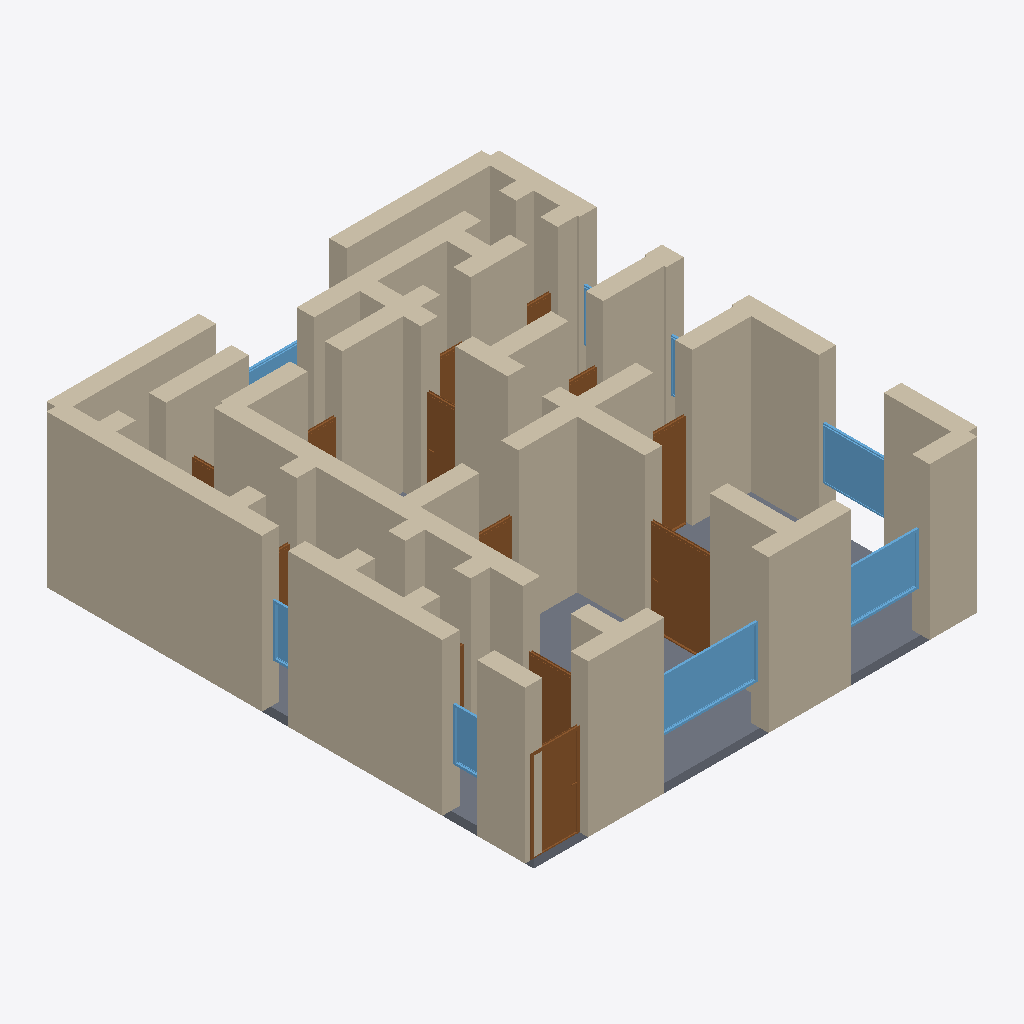
Isometric view of an IFC building model (IFC-SPF (STEP), schema IFC4, length unit metre), seen from the south-west, elements coloured by IFC class: 53 walls (beige), 13 doors (brown), 8 windows (light blue), 1 slab (grey).
Extent 10.4 m × 11.4 m × 3.7 m (x, y, z). Storeys (1): Ground Floor at 0.00 m. Elements (81): 53 IfcWall, 18 IfcDoor, 9 IfcWindow, 1 IfcSlab.

HEADER;
FILE_DESCRIPTION(('ViewDefinition[DesignTransferView]'),'2;1');
FILE_NAME('/dev/null','2026-05-05T20:39:18+05:30',(''),(''),'IfcOpenShell 0.8.5','IfcOpenShell 0.8.5','Nobody');
FILE_SCHEMA(('IFC4'));
ENDSEC;
DATA;
#1=IFCPROJECT('2Bwb5zMszC_hRciIQQHeEr',$,'A Lisbon Baixa T3 Pombalino — UNESCO Pombalino anti-seismic ',$,$,$,$,(#10),#5);
#12=IFCSITE('2HcyL9BXvASfxWwFtNjgOX',$,'Site',$,$,$,$,$,$,$,$,$,$,$);
#13=IFCBUILDING('39__eIAjP8X9mlReBp2SLz',$,'Building',$,$,$,$,$,$,$,$,$);
#16=IFCBUILDINGSTOREY('2vakjlGVvFNxVXPjeYv7wy',$,'Ground Floor',$,$,#22,$,$,$,$);
#222=IFCWALL('188bwaKI1BwBPwFD5eIb25',$,'Exterior Wall',$,$,#243,#238,$,$);
#244=IFCWALL('36l9Mf3dvCtRuJZ2k9ri5T',$,'Exterior Wall',$,$,#265,#260,$,$);
#46=IFCWALL('0Oxm6QrEL00R_le2l4N$yI',$,'Exterior Wall',$,$,#67,#62,$,$);
#23=IFCWALL('3zGVJY0VbBjvmb5t1VDt6h',$,'Exterior Wall',$,$,#45,#39,$,$);
#112=IFCWALL('1ue1YaBUP1$hhDVd6sXQ$p',$,'Exterior Wall',$,$,#133,#128,$,$);
#3554=IFCSLAB('1WuIzSxDr869l6Vr4Nsa8F',$,'Floor',$,$,#3571,#3566,$,.FLOOR.);
#398=IFCWALL('1ucw$0ov98CvfKpjjfrT6V',$,'Interior Wall',$,$,#419,#414,$,$);
#508=IFCWALL('3lwZjMZ89CjvpNigvyE32j',$,'Interior Wall',$,$,#529,#524,$,$);
#420=IFCWALL('0pphcxLI5EhgW16h6eC_MH',$,'Interior Wall',$,$,#441,#436,$,$);
#68=IFCWALL('0Kj5xLKgv1ohsSxKOuyoEU',$,'Exterior Wall',$,$,#89,#84,$,$);
#266=IFCWALL('1apj$NWW51UxTiV5M$RGF$',$,'Exterior Wall',$,$,#287,#282,$,$);
#750=IFCWALL('3H0HhpcT91gQ44BIw64uqZ',$,'Interior Wall',$,$,#771,#766,$,$);
#178=IFCWALL('1Co2nQDd17eg5hozEsmWe6',$,'Exterior Wall',$,$,#199,#194,$,$);
#816=IFCWALL('2SyPvhLun1KQ_nAxQU7jUU',$,'Interior Wall',$,$,#837,#832,$,$);
#200=IFCWALL('1IsnYH$n14qu8Nbu6lxxoF',$,'Exterior Wall',$,$,#221,#216,$,$);
#376=IFCWALL('0APtGVTFvCh8jdSQXl8Fg0',$,'Interior Wall',$,$,#397,#392,$,$);
#596=IFCWALL('0MheKLIlP9JRkyWx4srtwL',$,'Interior Wall',$,$,#617,#612,$,$);
#90=IFCWALL('2kS8xMDs92W81aJINWdVqK',$,'Exterior Wall',$,$,#111,#106,$,$);
#1530=IFCDOOR('25ZNUWQifEuw63RM$F93Yr',$,'Door',$,$,#1614,#1609,$,2.1,1.5,$,$,$);
#794=IFCWALL('3zhhC3yCD0uPOW7YkryX9q',$,'Interior Wall',$,$,#815,#810,$,$);
#2720=IFCWINDOW('2sFOW2cJ9CSOrSV9JZrH73',$,'Window',$,$,#2774,#2769,$,1.2,2.4,$,$,$);
#156=IFCWALL('2fv92_ycP20h53M3x1o7bj',$,'Exterior Wall',$,$,#177,#172,$,$);
#728=IFCWALL('1VP8kIeE1A9PVqRxe7YR3G',$,'Interior Wall',$,$,#749,#744,$,$);
#684=IFCWALL('2oCZdglXbEqwgTj7lvX_YY',$,'Interior Wall',$,$,#705,#700,$,$);
#310=IFCWALL('32yeb2XuP6MPJMcM3czaoZ',$,'Interior Wall',$,$,#331,#326,$,$);
#1190=IFCDOOR('0cZtx$a7f7sfS0VZtvkDHo',$,'Door',$,$,#1274,#1269,$,2.1,1.1,$,$,$);
#1080=IFCWALL('117my6jdH7ZvluW0rYPzXu',$,'Interior Wall',$,$,#1101,#1096,$,$);
#838=IFCWALL('1I1Wp4VuTAewAqMcu0Q1c9',$,'Interior Wall',$,$,#859,#854,$,$);
#2775=IFCWINDOW('1W5kwepsf9WwhMHpqnFY5T',$,'Window',$,$,#2829,#2824,$,1.2,1.8,$,$,$);
#904=IFCWALL('0DnDsqQP57bwMbAMR26SuI',$,'Interior Wall',$,$,#925,#920,$,$);
#970=IFCWALL('1ewluJnsH1TupIBWh8_n$Q',$,'Interior Wall',$,$,#991,#986,$,$);
#332=IFCWALL('0dpD7U8wj9GPhMBaXvRZgX',$,'Interior Wall',$,$,#353,#348,$,$);
#860=IFCWALL('2iu1BLafPBmQRRxqVT2ft5',$,'Interior Wall',$,$,#881,#876,$,$);
#2830=IFCWINDOW('3bgJFoMFv5fPPX_gEDboXR',$,'Window',$,$,#2884,#2879,$,1.2,1.5,$,$,$);
#706=IFCWALL('1xJ7h7LOTFuAtI55x1MsgV',$,'Interior Wall',$,$,#727,#722,$,$);
#1058=IFCWALL('3z$98MJk143hqKLq7CU0J$',$,'Interior Wall',$,$,#1079,#1074,$,$);
#1036=IFCWALL('0FOcgkqQj2zQv67KN9T8hJ',$,'Interior Wall',$,$,#1057,#1052,$,$);
#772=IFCWALL('1oKdt3UbPF5RbMRZ02VRDt',$,'Interior Wall',$,$,#793,#788,$,$);
#464=IFCWALL('3DJypBq$L3mhW4dGmFKal0',$,'Interior Wall',$,$,#485,#480,$,$);
#442=IFCWALL('3iO37EuUDD7uFXR_EOQeDd',$,'Interior Wall',$,$,#463,#458,$,$);
#530=IFCWALL('3zaMW9DTDCDPw$ANMZPAwm',$,'Interior Wall',$,$,#551,#546,$,$);
#618=IFCWALL('2Znf3bogbBMwOQ9T7p__AC',$,'Interior Wall',$,$,#639,#634,$,$);
#926=IFCWALL('2EyUgN5UT78gl7P7IJsCwa',$,'Interior Wall',$,$,#947,#942,$,$);
#1700=IFCDOOR('1$1sCvkVX5bBqEgbXDNWyV',$,'Door',$,$,#1784,#1779,$,2.1,0.9,$,$,$);
#134=IFCWALL('2XmkUBXZn3yvxjmlFM_nhb',$,'Exterior Wall',$,$,#155,#150,$,$);
#552=IFCWALL('3AU_JPY1951gf766X2tTNg',$,'Interior Wall',$,$,#573,#568,$,$);
#1124=IFCWALL('2VW4Umq3XABPbtQbcgcuLo',$,'Interior Wall',$,$,#1145,#1140,$,$);
#1275=IFCDOOR('0$FAUDv817r8cmsmAWx6X_',$,'Door',$,$,#1359,#1354,$,2.1,1.1,$,$,$);
#1955=IFCDOOR('28UHxd7jPFMe3f1eFZy0zO',$,'Door',$,$,#2039,#2034,$,2.1,0.8,$,$,$);
#948=IFCWALL('3IEGULfnzAOxjNgvivfOa2',$,'Interior Wall',$,$,#969,#964,$,$);
#3160=IFCWINDOW('10F1wfpLT4RRpGlpF_rS$F',$,'Window',$,$,#3214,#3209,$,1.2,0.8,$,$,$);
#288=IFCWALL('11QLi36sPFc8cp_Zjgadi_',$,'Interior Wall',$,$,#309,#304,$,$);
#992=IFCWALL('0lSvkcf1XCXhhQZKpnfB1U',$,'Interior Wall',$,$,#1013,#1008,$,$);
#3105=IFCWINDOW('0$f6lymVzBFBQkikA9bZyM',$,'Window',$,$,#3159,#3154,$,1.2,0.6,$,$,$);
#1615=IFCDOOR('2Cq9iDBZD9kROuTFMcr1fI',$,'Door',$,$,#1699,#1694,$,2.1,0.9,$,$,$);
#3050=IFCWINDOW('0$t7a8r3HBKAOafxuSBDJU',$,'Window',$,$,#3104,#3099,$,1.2,3.0,$,$,$);
#882=IFCWALL('0yr4brIAH448_wUyZLchBx',$,'Interior Wall',$,$,#903,#898,$,$);
#2125=IFCDOOR('1vVU5gXuPCh8AmR9$CRj1V',$,'Door',$,$,#2209,#2204,$,2.1,0.8,$,$,$);
#2210=IFCDOOR('1XvQQ0y2bFxRdLZktzSf82',$,'Door',$,$,#2294,#2289,$,2.1,0.7,$,$,$);
#354=IFCWALL('1jvbXhTufDZetuE_sPckJp',$,'Interior Wall',$,$,#375,#370,$,$);
#640=IFCWALL('3jK378oZf1hARsy9oanDoI',$,'Interior Wall',$,$,#661,#656,$,$);
#1014=IFCWALL('1AZRoy7$HCVBJ_6YqGaZTd',$,'Interior Wall',$,$,#1035,#1030,$,$);
#1146=IFCWALL('03Hb4BQdfCDO0cbtlfulat',$,'Interior Wall',$,$,#1167,#1162,$,$);
#1102=IFCWALL('37g_CmtEb36AO3PUheAWvY',$,'Interior Wall',$,$,#1123,#1118,$,$);
#574=IFCWALL('05u9cKjVX2kRe_rhdBPmRR',$,'Interior Wall',$,$,#595,#590,$,$);
#662=IFCWALL('13Ro77cTT7R8LoNFWL_Tdf',$,'Interior Wall',$,$,#683,#678,$,$);
#1785=IFCDOOR('2MTprCtkDFYwiUkfCo7AhK',$,'Door',$,$,#1869,#1864,$,2.1,0.8,$,$,$);
#2040=IFCDOOR('3MrKSfKtrCU8hG9Z6jwqtV',$,'Door',$,$,#2124,#2119,$,2.1,0.7,$,$,$);
#2295=IFCDOOR('1bbee5gYL7xBoJiGy1GQbK',$,'Door',$,$,#2379,#2374,$,2.1,0.7,$,$,$);
#2380=IFCDOOR('2I$5H5ggP7yuaUq4GkOvA4',$,'Door',$,$,#2464,#2459,$,2.1,0.7,$,$,$);
#486=IFCWALL('3abwIyptHBkRL3GL3ro3oB',$,'Interior Wall',$,$,#507,#502,$,$);
#2940=IFCWINDOW('2bmWYsErLC$xUoFlmc2Hsv',$,'Window',$,$,#2994,#2989,$,1.2,1.5,$,$,$);
#1360=IFCDOOR('09hHiZk1nBxPLg6KAsHJmL',$,'Door',$,$,#1444,#1439,$,2.1,0.7,$,$,$);
#2995=IFCWINDOW('108YRoWxb4SgLb8x01WCCH',$,'Window',$,$,#3049,#3044,$,1.2,1.5,$,$,$);
#1168=IFCWALL('1i4uDiKePAzBLTfXQrEh4x',$,'Interior Wall',$,$,#1189,#1184,$,$);
ENDSEC;
